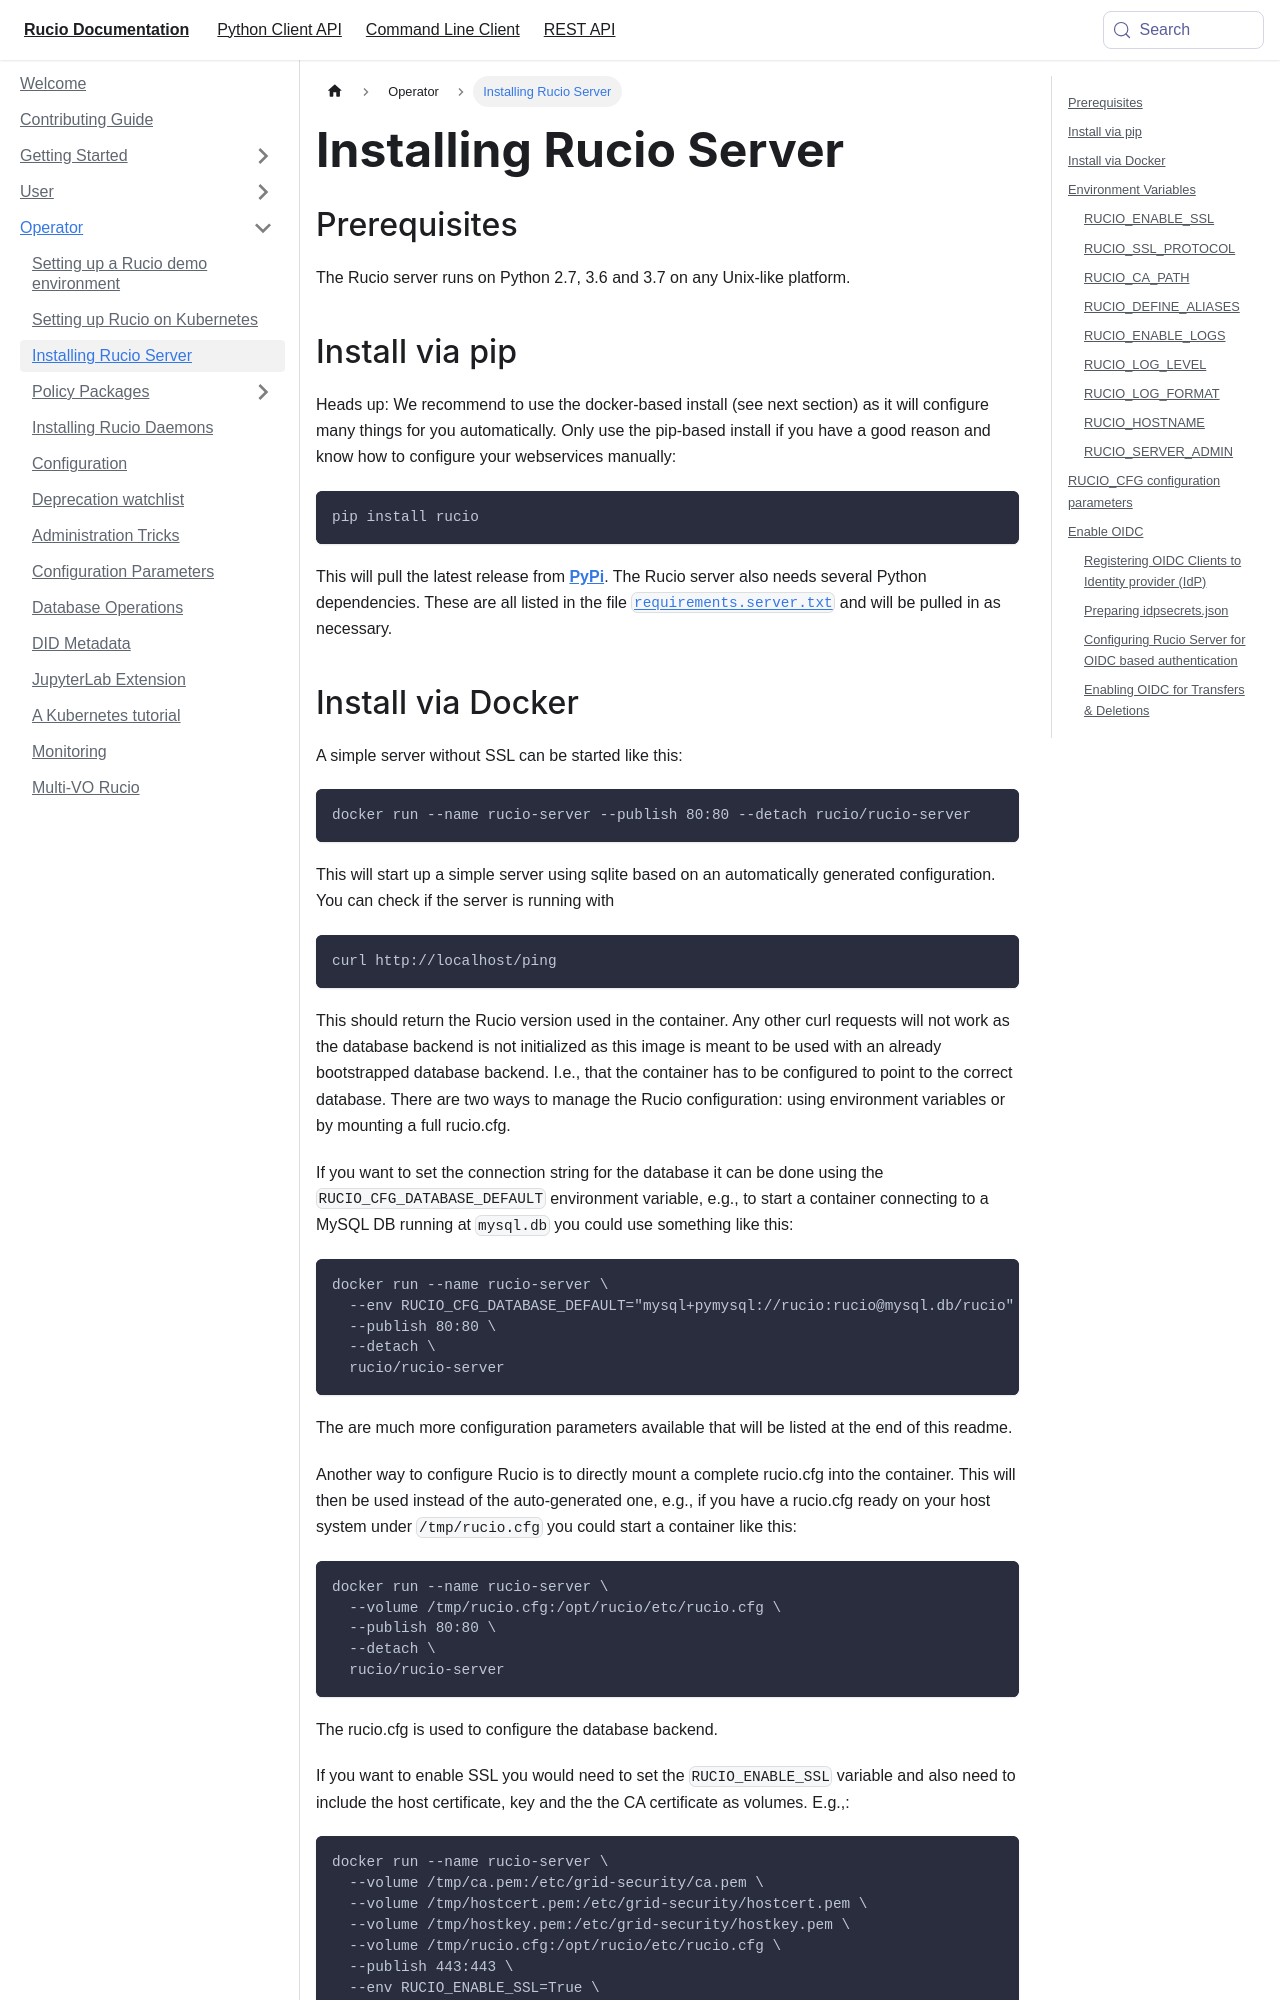

repository: rucio/documentation · page: operator/installing_server/index.html · generator: mkdocs

---
id: installing_server
title: Installing Rucio Server
sidebar_position: 3
---

## Prerequisites

The Rucio server runs on Python 2.7, 3.6 and 3.7 on any Unix-like platform.

## Install via pip

Heads up: We recommend to use the docker-based install (see next section) as it
will configure many things for you automatically. Only use the pip-based install
if you have a good reason and know how to configure your webservices manually:

```bash
pip install rucio
```

This will pull the latest release from
[__PyPi__](https://pypi.python.org/pypi/rucio/). The Rucio server also needs
several Python dependencies. These are all listed in the file
[`requirements.server.txt`](https://github.com/rucio/rucio/blob/master/requirements/requirements.server.txt)
and will be pulled in as necessary.
